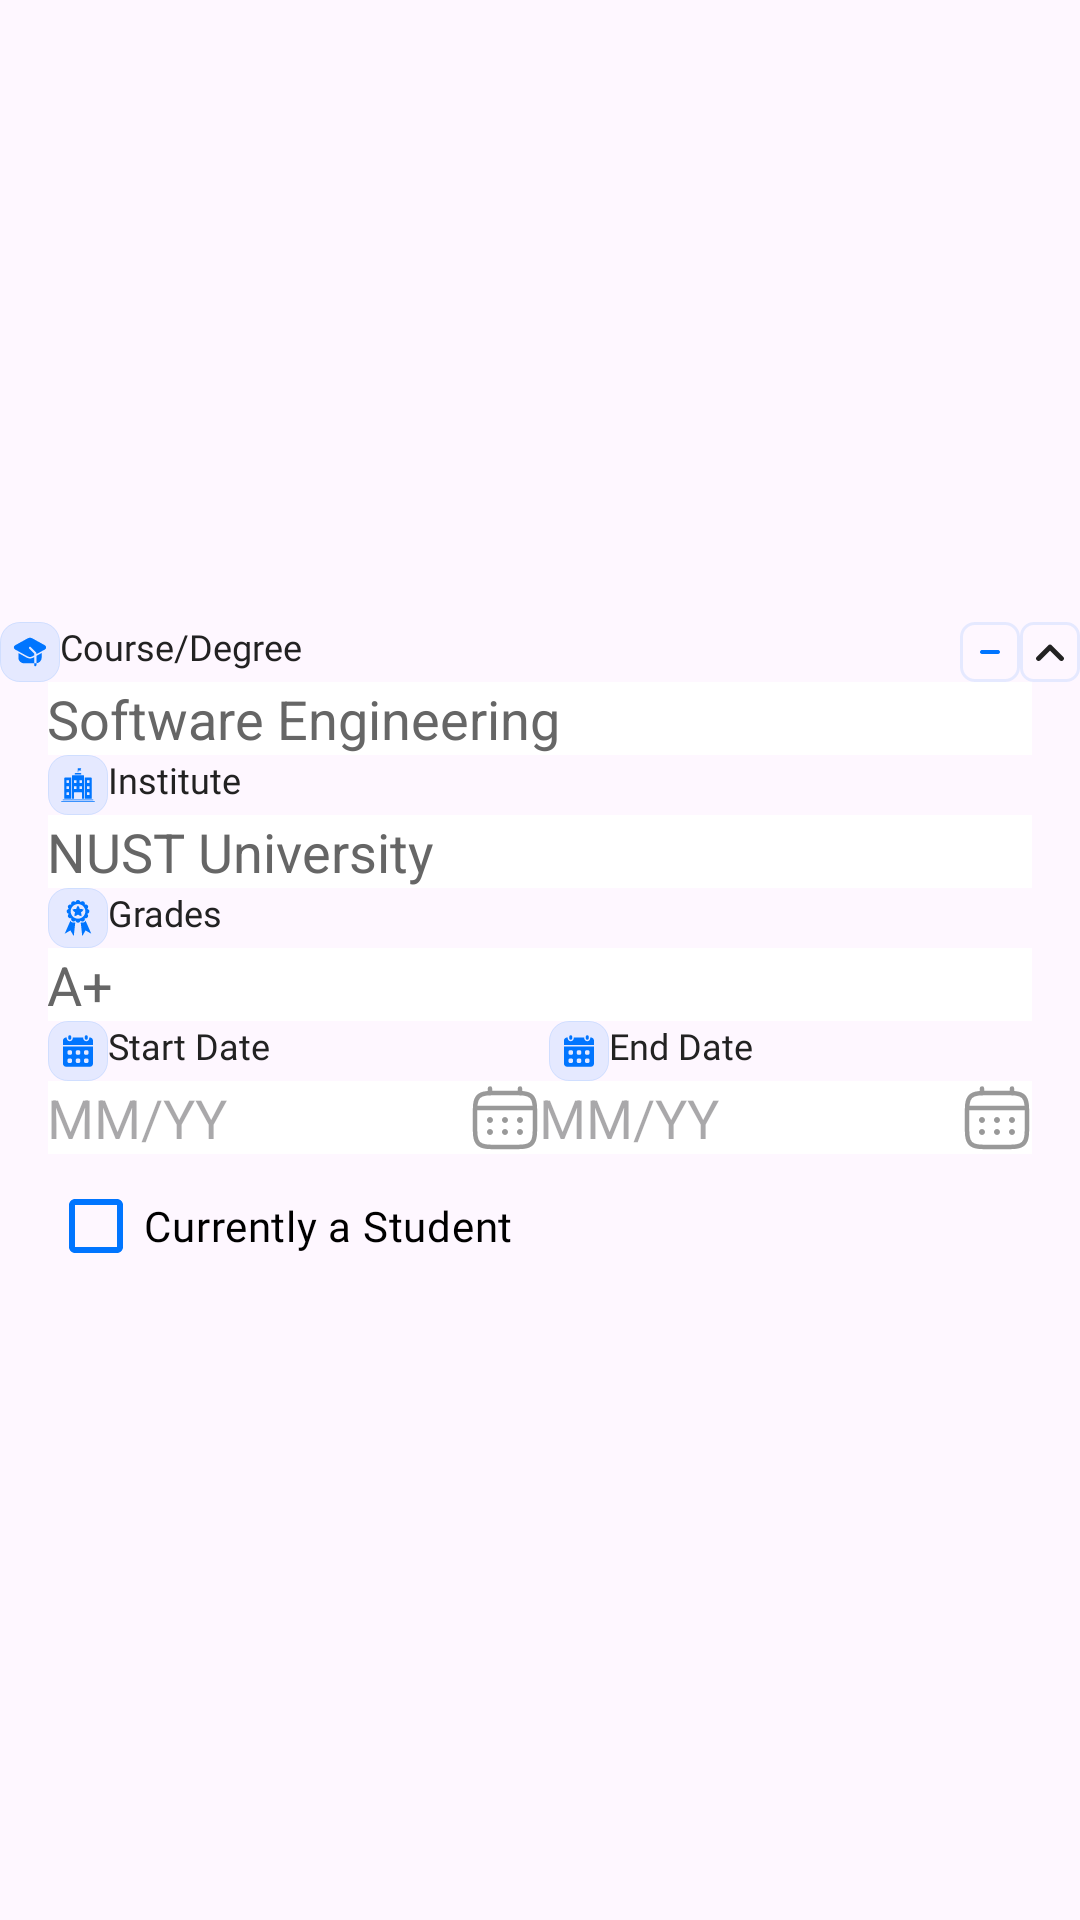

Android layout source for this screen:
<!-- AndroidManifest.xml: application theme Theme.CvMaker -->
<!-- res/layout/certification_item.xml -->
<?xml version="1.0" encoding="utf-8"?>
<androidx.constraintlayout.widget.ConstraintLayout xmlns:android="http://schemas.android.com/apk/res/android"
    xmlns:app="http://schemas.android.com/apk/res-auto"
    android:layout_width="match_parent"
    android:layout_height="wrap_content"
    android:layout_marginBottom="@dimen/_10sdp">

    <androidx.constraintlayout.widget.ConstraintLayout
        android:layout_width="match_parent"
        android:layout_height="wrap_content"
        app:layout_constraintBottom_toBottomOf="parent"
        app:layout_constraintEnd_toEndOf="parent"
        app:layout_constraintStart_toStartOf="parent"
        app:layout_constraintTop_toTopOf="parent"

        >

        <TextView
            android:id="@+id/tvCourse"
            android:layout_width="0dp"
            android:layout_height="wrap_content"
            android:drawableStart="@drawable/course_icon"
            android:drawablePadding="@dimen/_10sdp"
            android:fontFamily="@font/poppins_regular"
            android:text="@string/course_degree"
            android:textColor="@color/textColor"
            android:textSize="12sp"
            android:layout_marginHorizontal="@dimen/_10sdp"
            android:layout_marginStart="@dimen/_12sdp"
            android:layout_marginTop="@dimen/_12sdp"
            app:layout_constraintEnd_toStartOf="@id/view_institutedetailicn"
            app:layout_constraintStart_toStartOf="parent"
            app:layout_constraintTop_toTopOf="parent" />


        <androidx.appcompat.widget.AppCompatImageView
            android:id="@+id/removeItem"
            android:layout_width="wrap_content"
            android:layout_height="wrap_content"
            android:layout_marginStart="@dimen/_3sdp"
            android:layout_marginEnd="@dimen/_12sdp"
            android:background="@drawable/remove"
            app:layout_constraintBottom_toBottomOf="@id/view_institutedetailicn"
            app:layout_constraintEnd_toStartOf="@id/view_institutedetailicn"
            app:layout_constraintTop_toTopOf="@id/view_institutedetailicn" />

        <androidx.appcompat.widget.AppCompatImageView
            android:id="@+id/view_institutedetailicn"
            android:layout_width="wrap_content"
            android:layout_height="wrap_content"
            android:layout_marginStart="@dimen/_3sdp"
            android:layout_marginEnd="@dimen/_12sdp"
            android:background="@drawable/collapsse"
            app:layout_constraintBottom_toBottomOf="@id/tvCourse"
            app:layout_constraintEnd_toEndOf="parent"
            app:layout_constraintStart_toEndOf="@id/tvCourse"
            app:layout_constraintTop_toTopOf="@id/tvCourse" />

        <androidx.constraintlayout.widget.ConstraintLayout
            android:id="@+id/data_constraint"
            android:layout_width="match_parent"
            android:layout_height="wrap_content"
            android:layout_marginHorizontal="16dp"
            app:layout_constraintBottom_toBottomOf="parent"
            app:layout_constraintEnd_toEndOf="parent"
            app:layout_constraintStart_toStartOf="parent"
           app:layout_constraintTop_toBottomOf="@id/tvCourse"
            >

            <EditText
                android:id="@+id/etCourse"
                android:layout_width="match_parent"
                android:layout_height="wrap_content"
                android:layout_marginTop="@dimen/_8sdp"
                android:background="@drawable/ic_bg_pro"
                android:hint="@string/software_engineering"
                android:paddingHorizontal="@dimen/_10sdp"
                android:paddingVertical="@dimen/_10sdp"
                android:textColor="@color/textColor"
                android:textColorHint="@color/gray_tx_color"
                android:textSize="@dimen/_12sdp"
                app:layout_constraintTop_toTopOf="parent"
                app:layout_constraintEnd_toEndOf="parent"
                app:layout_constraintStart_toStartOf="parent"
                />

            
            <TextView
                android:id="@+id/tvInstitute"
                android:layout_width="wrap_content"
                android:layout_height="wrap_content"
                android:layout_marginTop="@dimen/_12sdp"
                android:drawableStart="@drawable/institute_icon"
                android:drawablePadding="@dimen/_10sdp"
                android:fontFamily="@font/poppins_regular"
                android:text="@string/institute"
                android:textColor="@color/textColor"
                android:textSize="12sp"
                app:layout_constraintStart_toStartOf="parent"
                app:layout_constraintTop_toBottomOf="@id/etCourse" />

            <EditText
                android:id="@+id/etInstitute"
                android:layout_width="match_parent"
                android:layout_height="wrap_content"
                android:layout_marginTop="@dimen/_8sdp"
                android:background="@drawable/ic_bg_pro"
                android:hint="@string/nust_university"
                android:paddingHorizontal="@dimen/_10sdp"
                android:paddingVertical="@dimen/_10sdp"
                android:textColor="@color/textColor"
                android:textColorHint="@color/gray_tx_color"
                android:textSize="@dimen/_12sdp"
                app:layout_constraintTop_toBottomOf="@id/tvInstitute" />

            
            <TextView
                android:id="@+id/tvGrades"
                android:layout_width="wrap_content"
                android:layout_height="wrap_content"
                android:layout_marginTop="@dimen/_12sdp"
                android:drawableStart="@drawable/grade_icon"
                android:drawablePadding="@dimen/_10sdp"
                android:fontFamily="@font/poppins_regular"
                android:text="@string/grades"
                android:textColor="@color/textColor"
                android:textSize="12sp"
                app:layout_constraintStart_toStartOf="parent"
                app:layout_constraintTop_toBottomOf="@id/etInstitute" />

            <EditText
                android:id="@+id/etGrades"
                android:layout_width="match_parent"
                android:layout_height="wrap_content"
                android:layout_marginTop="@dimen/_8sdp"
                android:background="@drawable/ic_bg_pro"
                android:hint="@string/a"
                android:paddingHorizontal="@dimen/_10sdp"
                android:paddingVertical="@dimen/_10sdp"
                android:textColor="@color/textColor"
                android:textColorHint="@color/gray_tx_color"
                android:textSize="@dimen/_12sdp"
                app:layout_constraintTop_toBottomOf="@id/tvGrades" />

            
            <TextView
                android:id="@+id/tvStartDate"
                android:layout_width="wrap_content"
                android:layout_height="wrap_content"
                android:layout_marginTop="@dimen/_12sdp"
                android:drawableStart="@drawable/calendar_icon"
                android:drawablePadding="@dimen/_10sdp"
                android:fontFamily="@font/poppins_regular"
                android:text="@string/start_date"
                android:textColor="@color/textColor"
                android:textSize="12sp"
                app:layout_constraintStart_toStartOf="parent"
                app:layout_constraintTop_toBottomOf="@id/etGrades" />

            <TextView
                android:id="@+id/tvEndDate"
                android:layout_width="wrap_content"
                android:layout_height="wrap_content"
                android:layout_marginTop="@dimen/_12sdp"
                android:drawableStart="@drawable/calendar_icon"
                android:drawablePadding="@dimen/_10sdp"
                android:fontFamily="@font/poppins_regular"
                android:text="@string/end_date"
                android:textColor="@color/textColor"
                android:textSize="12sp"
                app:layout_constraintEnd_toEndOf="parent"
                app:layout_constraintStart_toEndOf="@id/tvStartDate"
                app:layout_constraintTop_toBottomOf="@id/etGrades"
                app:layout_constraintHorizontal_chainStyle="spread" />

            <EditText
                android:id="@+id/etStartDate"
                android:layout_width="0dp"
                android:layout_height="wrap_content"
                android:layout_marginTop="@dimen/_8sdp"
                android:layout_marginEnd="@dimen/_8sdp"
                android:background="@drawable/ic_bg_pro"
                android:hint="@string/mm_yy"
                android:drawableEnd="@drawable/calendar_gray"
                android:paddingHorizontal="@dimen/_10sdp"
                android:paddingVertical="@dimen/_10sdp"
                android:textColor="@color/textColor"
                android:textSize="@dimen/_12sdp"
                android:imeOptions="actionNone"
                app:layout_constraintStart_toStartOf="parent"
                app:layout_constraintEnd_toStartOf="@id/etEndDate"
                app:layout_constraintTop_toBottomOf="@id/tvStartDate"
                app:layout_constraintHorizontal_weight="1" />

            <EditText
                android:id="@+id/etEndDate"
                android:layout_width="0dp"
                android:layout_height="wrap_content"
                android:layout_marginTop="@dimen/_8sdp"
                android:background="@drawable/ic_bg_pro"
                android:hint="@string/mm_yy"
                android:imeOptions="actionNone"
                android:drawableEnd="@drawable/calendar_gray"
                android:paddingHorizontal="@dimen/_10sdp"
                android:paddingVertical="@dimen/_10sdp"
                android:textColor="@color/textColor"
                android:textSize="@dimen/_12sdp"
                app:layout_constraintStart_toEndOf="@id/etStartDate"
                app:layout_constraintEnd_toEndOf="parent"
                app:layout_constraintTop_toBottomOf="@id/tvEndDate"
                app:layout_constraintHorizontal_weight="1" />

            
            <com.google.android.material.checkbox.MaterialCheckBox
                android:id="@+id/cbCurrentStudent"
                android:layout_width="wrap_content"
                android:layout_height="wrap_content"
                android:text="@string/currently_a_student"
                android:textColor="@color/black"
                android:fontFamily="@font/poppins_regular"
                android:textSize="@dimen/_10sdp"
                app:buttonTint="@color/blue"
                app:layout_constraintTop_toBottomOf="@id/etEndDate"
                app:layout_constraintStart_toStartOf="parent" />
        </androidx.constraintlayout.widget.ConstraintLayout>

    </androidx.constraintlayout.widget.ConstraintLayout>


</androidx.constraintlayout.widget.ConstraintLayout>
<!-- resources referenced by this layout -->
<resources>
  <color name="black">#FF000000</color>
  <color name="blue">#0075FF</color>
  <color name="gray_tx_color">#666666</color>
  <color name="textColor">#222222</color>
  <!-- drawable calendar_gray: vector/xml drawable (drawable, 2183 chars, omitted) -->
  <!-- drawable calendar_icon: vector/xml drawable (drawable, 3613 chars, omitted) -->
  <!-- drawable collapsse (drawable) -->
  <vector xmlns:android="http://schemas.android.com/apk/res/android"
      android:width="20dp"
      android:height="20dp"
      android:viewportWidth="20"
      android:viewportHeight="20">
    <path
        android:strokeWidth="1"
        android:pathData="M0.5,4.63L0.5,15.37A4.13,4.13 45,0 0,4.63 19.5L15.37,19.5A4.13,4.13 45,0 0,19.5 15.37L19.5,4.63A4.13,4.13 45,0 0,15.37 0.5L4.63,0.5A4.13,4.13 45,0 0,0.5 4.63z"
        android:strokeAlpha="0.1"
        android:fillColor="#00000000"
        android:strokeColor="#0075FF"/>
    <path
        android:pathData="M14.407,12.758C14.33,12.835 14.238,12.897 14.137,12.939C14.036,12.98 13.928,13.002 13.819,13.002C13.71,13.002 13.602,12.98 13.501,12.939C13.4,12.897 13.309,12.835 13.232,12.758L9.998,9.525L6.765,12.758C6.609,12.914 6.398,13.002 6.177,13.002C5.957,13.002 5.746,12.914 5.59,12.758C5.434,12.602 5.347,12.391 5.347,12.171C5.347,11.95 5.434,11.739 5.59,11.583L9.415,7.758C9.492,7.681 9.584,7.62 9.684,7.578C9.785,7.536 9.893,7.515 10.002,7.515C10.111,7.515 10.22,7.536 10.32,7.578C10.421,7.62 10.513,7.681 10.59,7.758L14.415,11.583C14.732,11.9 14.732,12.433 14.407,12.758Z"
        android:fillColor="#222222"/>
  </vector>
  <!-- drawable course_icon: vector/xml drawable (drawable, 2339 chars, omitted) -->
  <!-- drawable grade_icon: vector/xml drawable (drawable, 5641 chars, omitted) -->
  <!-- drawable ic_bg_pro (drawable) -->
  <?xml version="1.0" encoding="utf-8"?>
  <shape xmlns:android="http://schemas.android.com/apk/res/android"
      android:shape="rectangle">
  
      <solid android:color="@color/white"></solid>
  
      <corners android:radius="@dimen/_10sdp"/>
  
      <stroke
          android:color="#331A83FF"
          android:width="@dimen/_1sdp"/>
  
  
  
  
  </shape>
  <!-- drawable institute_icon: vector/xml drawable (drawable, 4349 chars, omitted) -->
  <!-- drawable remove (drawable) -->
  <vector xmlns:android="http://schemas.android.com/apk/res/android"
      android:width="20dp"
      android:height="20dp"
      android:viewportWidth="20"
      android:viewportHeight="20">
    <path
        android:strokeWidth="1"
        android:pathData="M5,0.5L15,0.5A4.5,4.5 0,0 1,19.5 5L19.5,15A4.5,4.5 0,0 1,15 19.5L5,19.5A4.5,4.5 0,0 1,0.5 15L0.5,5A4.5,4.5 0,0 1,5 0.5z"
        android:strokeAlpha="0.1"
        android:fillColor="#00000000"
        android:strokeColor="#0075FF"/>
    <path
        android:pathData="M6.667,10C6.667,9.632 6.965,9.333 7.333,9.333H12.667C13.035,9.333 13.333,9.632 13.333,10C13.333,10.368 13.035,10.667 12.667,10.667H7.333C6.965,10.667 6.667,10.368 6.667,10Z"
        android:fillColor="#0075FF"
        android:fillType="evenOdd"/>
  </vector>
  <string name="a">A+</string>
  <string name="course_degree">Course/Degree</string>
  <string name="currently_a_student">Currently a Student</string>
  <string name="end_date">End Date</string>
  <string name="grades">Grades</string>
  <string name="institute">Institute</string>
  <string name="mm_yy">MM/YY</string>
  <string name="nust_university">NUST University</string>
  <string name="software_engineering">Software Engineering</string>
  <string name="start_date">Start Date</string>
  <style name="Theme.CvMaker" parent="Base.Theme.CvMaker" />
  <color name="white">#FFFFFFFF</color>
  <style name="Base.Theme.CvMaker" parent="Theme.Material3.DayNight.NoActionBar">
          
          
      </style>
</resources>
